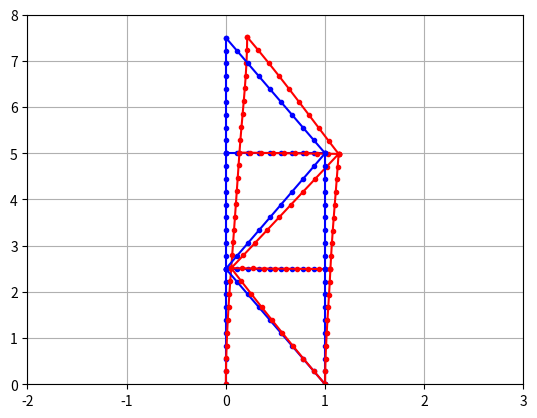

This figure's Python source:
"""
Created on Thu Jul 31 14:16:22 2025
 
@author: camsmith
"""
import numpy as np 
import matplotlib.pyplot as plt
 
def local_frame(E, A, L, I): #This matrix stays the same always
    stiff = (E * I) / L**3 #Sets the stiffness for the element
    beta = A * L**2 / I
    ke = stiff * np.array([
    [ beta,     0,       0,     -beta,     0,       0     ],
    [ 0,       12,     6*L,       0,     -12,     6*L    ],
    [ 0,      6*L,   4*L**2,      0,    -6*L,   2*L**2   ],
    [-beta,     0,       0,      beta,     0,       0     ],
    [ 0,     -12,    -6*L,        0,      12,    -6*L    ],
    [ 0,      6*L,   2*L**2,      0,    -6*L,   4*L**2   ]
])
    return ke
    
def upplambda(theta): #Uppercase lambda converts from local to global coord system
    c = np.cos(theta)
    s = np.sin(theta)
    lam = np.array([[c, s, 0], [-s, c, 0], [0, 0, 1]])
    upplambda = np.block([
        [lam,               np.zeros((3,3))],
        [np.zeros((3,3)),   lam]
    ])
    
    return upplambda
 
def global_frame(ke_local, upplambda):
    return upplambda.T @ ke_local @ upplambda #Returning the stiffness matrix in global coord
 
"""Element 1"""
E1, A1, L1, I1 = 200e9, 4.256e-3, 2.5, 6e-6 #Material Props
theta_deg1 = 90 #Angle roatated
theta_rad1 = np.radians(theta_deg1)
ke1 = local_frame(E1, A1, L1, I1)
khat1 = global_frame(ke1, upplambda(theta_rad1))
             #D#1  2  3  4  5  6
A1 = np.array([[0, 0, 0, 1, 0, 0], #q1
               [0, 0, 0, 0, 1, 0], #q2
               [0, 0, 0, 0, 0, 1], #q3
               [0, 0, 0, 0, 0, 0], #q4
               [0, 0, 0, 0, 0, 0], #q5
               [0, 0, 0, 0, 0, 0], #q6
               [0, 0, 0, 0, 0, 0], #q7
               [0, 0, 0, 0, 0, 0], #q8
               [0, 0, 0, 0, 0, 0], #q9
               [0, 0, 0, 0, 0, 0], #q10
               [0, 0, 0, 0, 0, 0], #q11
               [0, 0, 0, 0, 0, 0], #q12
               [0, 0, 0, 0, 0, 0], #q13
               [0, 0, 0, 0, 0, 0], #q14
               [0, 0, 0, 0, 0, 0]]) #q15
         
"""Element 2"""
E2, A2, L2, I2 = 200e9, 4.256e-3, 2.5, 6e-6 #Material Props
theta_deg2 = 90 #Angle roatated
theta_rad2 = np.radians(theta_deg2)
ke2 = local_frame(E2, A2, L2, I2)
khat2 = global_frame(ke2, upplambda(theta_rad2))
             #D#1  2  3  4  5  6
A2 = np.array([[1, 0, 0, 0, 0, 0], #q1
               [0, 1, 0, 0, 0, 0], #q2
               [0, 0, 1, 0, 0, 0], #q3
               [0, 0, 0, 1, 0, 0], #q4
               [0, 0, 0, 0, 1, 0], #q5
               [0, 0, 0, 0, 0, 1], #q6
               [0, 0, 0, 0, 0, 0], #q7
               [0, 0, 0, 0, 0, 0], #q8
               [0, 0, 0, 0, 0, 0], #q9
               [0, 0, 0, 0, 0, 0], #q10
               [0, 0, 0, 0, 0, 0], #q11
               [0, 0, 0, 0, 0, 0], #q12
               [0, 0, 0, 0, 0, 0], #q13
               [0, 0, 0, 0, 0, 0], #q14
               [0, 0, 0, 0, 0, 0]]) #q15
         
               
"""Element 3"""
E3, A3, L3, I3 = 200e9, 4.256e-3, 2.5, 6e-6 #Material Props
theta_deg3 = 90 #Angle roatated
theta_rad3 = np.radians(theta_deg3)
ke3 = local_frame(E3, A3, L3, I3)
khat3 = global_frame(ke3, upplambda(theta_rad3))
             #D#1  2  3  4  5  6
A3 = np.array([[0, 0, 0, 0, 0, 0], #q1
               [0, 0, 0, 0, 0, 0], #q2
               [0, 0, 0, 0, 0, 0], #q3
               [1, 0, 0, 0, 0, 0], #q4
               [0, 1, 0, 0, 0, 0], #q5
               [0, 0, 1, 0, 0, 0], #q6
               [0, 0, 0, 1, 0, 0], #q7
               [0, 0, 0, 0, 1, 0], #q8
               [0, 0, 0, 0, 0, 1], #q9
               [0, 0, 0, 0, 0, 0], #q10
               [0, 0, 0, 0, 0, 0], #q11
               [0, 0, 0, 0, 0, 0], #q12
               [0, 0, 0, 0, 0, 0], #q13
               [0, 0, 0, 0, 0, 0], #q14
               [0, 0, 0, 0, 0, 0]]) #q15
         
 
"""Element 4"""
E4, A4, L4, I4 = 200e9, 4.256e-3, 2.6925, 6e-6 #Material Props
theta_deg4 = -68.2 #Angle roatated
theta_rad4 = np.radians(theta_deg4)
ke4 = local_frame(E4, A4, L4, I4)
khat4 = global_frame(ke4, upplambda(theta_rad4))
             #D#1  2  3  4  5  6
A4 = np.array([[1, 0, 0, 0, 0, 0], #q1
               [0, 1, 0, 0, 0, 0], #q2
               [0, 0, 1, 0, 0, 0], #q3
               [0, 0, 0, 0, 0, 0], #q4
               [0, 0, 0, 0, 0, 0], #q5
               [0, 0, 0, 0, 0, 0], #q6
               [0, 0, 0, 0, 0, 0], #q7
               [0, 0, 0, 0, 0, 0], #q8
               [0, 0, 0, 0, 0, 0], #q9
               [0, 0, 0, 0, 0, 0], #q10
               [0, 0, 0, 0, 0, 0], #q11
               [0, 0, 0, 0, 0, 0], #q12
               [0, 0, 0, 0, 0, 0], #q13
               [0, 0, 0, 0, 0, 0], #q14
               [0, 0, 0, 0, 0, 0]]) #q15
         
 
"""Element 5"""
E5, A5, L5, I5 = 200e9, 4.256e-3, 1, 6e-6 #Material Props
theta_deg5 = 0 #Angle roatated
theta_rad5 = np.radians(theta_deg5)
ke5 = local_frame(E5, A5, L5, I5)
khat5 = global_frame(ke5, upplambda(theta_rad5))
             #D#1  2  3  4  5  6
A5 = np.array([[1, 0, 0, 0, 0, 0], #q1
               [0, 1, 0, 0, 0, 0], #q2
               [0, 0, 1, 0, 0, 0], #q3
               [0, 0, 0, 0, 0, 0], #q4
               [0, 0, 0, 0, 0, 0], #q5
               [0, 0, 0, 0, 0, 0], #q6
               [0, 0, 0, 0, 0, 0], #q7
               [0, 0, 0, 0, 0, 0], #q8
               [0, 0, 0, 0, 0, 0], #q9
               [0, 0, 0, 0, 0, 0], #q10
               [0, 0, 0, 0, 0, 0], #q11
               [0, 0, 0, 0, 0, 0], #q12
               [0, 0, 0, 1, 0, 0], #q13
               [0, 0, 0, 0, 1, 0], #q14
               [0, 0, 0, 0, 0, 1]]) #q15
         
 
"""Element 6"""
E6, A6, L6, I6 = 200e9, 4.256e-3, 2.6925, 6e-6 #Material Props
theta_deg6 = 68.2 #Angle roatated
theta_rad6 = np.radians(theta_deg6)
ke6 = local_frame(E6, A6, L6, I6)
khat6 = global_frame(ke6, upplambda(theta_rad6))
             #D#1  2  3  4  5  6
A6 = np.array([[1, 0, 0, 0, 0, 0], #q1
               [0, 1, 0, 0, 0, 0], #q2
               [0, 0, 1, 0, 0, 0], #q3
               [0, 0, 0, 0, 0, 0], #q4
               [0, 0, 0, 0, 0, 0], #q5
               [0, 0, 0, 0, 0, 0], #q6
               [0, 0, 0, 0, 0, 0], #q7
               [0, 0, 0, 0, 0, 0], #q8
               [0, 0, 0, 0, 0, 0], #q9
               [0, 0, 0, 1, 0, 0], #q10
               [0, 0, 0, 0, 1, 0], #q11
               [0, 0, 0, 0, 0, 1], #q12
               [0, 0, 0, 0, 0, 0], #q13
               [0, 0, 0, 0, 0, 0], #q14
               [0, 0, 0, 0, 0, 0]]) #q15
         
 
"""Element 7"""
E7, A7, L7, I7 = 200e9, 4.256e-3, 1, 6e-6 #Material Props
theta_deg7 = 0 #Angle roatated
theta_rad7 = np.radians(theta_deg7)
ke7 = local_frame(E7, A7, L7, I7)
khat7 = global_frame(ke7, upplambda(theta_rad7))
             #D#1  2  3  4  5  6
A7 = np.array([[0, 0, 0, 0, 0, 0], #q1
               [0, 0, 0, 0, 0, 0], #q2
               [0, 0, 0, 0, 0, 0], #q3
               [1, 0, 0, 0, 0, 0], #q4
               [0, 1, 0, 0, 0, 0], #q5
               [0, 0, 1, 0, 0, 0], #q6
               [0, 0, 0, 0, 0, 0], #q7
               [0, 0, 0, 0, 0, 0], #q8
               [0, 0, 0, 0, 0, 0], #q9
               [0, 0, 0, 1, 0, 0], #q10
               [0, 0, 0, 0, 1, 0], #q11
               [0, 0, 0, 0, 0, 1], #q12
               [0, 0, 0, 0, 0, 0], #q13
               [0, 0, 0, 0, 0, 0], #q14
               [0, 0, 0, 0, 0, 0]]) #q15
         
 
"""Element 8"""
E8, A8, L8, I8 = 200e9, 4.256e-3, 3, 6e-6 #Material Props
theta_deg8 = -68.2 #Angle roatated
theta_rad8 = np.radians(theta_deg8)
ke8 = local_frame(E8, A8, L8, I8)
khat8 = global_frame(ke8, upplambda(theta_rad8))
             #D#1  2  3  4  5  6
A8 = np.array([[0, 0, 0, 0, 0, 0], #q1
               [0, 0, 0, 0, 0, 0], #q2
               [0, 0, 0, 0, 0, 0], #q3
               [0, 0, 0, 0, 0, 0], #q4
               [0, 0, 0, 0, 0, 0], #q5
               [0, 0, 0, 0, 0, 0], #q6
               [1, 0, 0, 0, 0, 0], #q7
               [0, 1, 0, 0, 0, 0], #q8
               [0, 0, 1, 0, 0, 0], #q9
               [0, 0, 0, 1, 0, 0], #q10
               [0, 0, 0, 0, 1, 0], #q11
               [0, 0, 0, 0, 0, 1], #q12
               [0, 0, 0, 0, 0, 0], #q13
               [0, 0, 0, 0, 0, 0], #q14
               [0, 0, 0, 0, 0, 0]]) #q15
         
 
"""Element 9"""
E9, A9, L9, I9 = 200e9, 4.256e-3, 2.5, 6e-6 #Material Props
theta_deg9 = 90 #Angle roatated
theta_rad9 = np.radians(theta_deg9)
ke9 = local_frame(E9, A9, L9, I9)
khat9 = global_frame(ke9, upplambda(theta_rad9))
             #D#1  2  3  4  5  6
A9 = np.array([[0, 0, 0, 0, 0, 0], #q1
               [0, 0, 0, 0, 0, 0], #q2
               [0, 0, 0, 0, 0, 0], #q3
               [0, 0, 0, 0, 0, 0], #q4
               [0, 0, 0, 0, 0, 0], #q5
               [0, 0, 0, 0, 0, 0], #q6
               [0, 0, 0, 0, 0, 0], #q7
               [0, 0, 0, 0, 0, 0], #q8
               [0, 0, 0, 0, 0, 0], #q9
               [0, 0, 0, 0, 0, 0], #q10
               [0, 0, 0, 0, 0, 0], #q11
               [0, 0, 0, 0, 0, 0], #q12
               [0, 0, 0, 1, 0, 0], #q13
               [0, 0, 0, 0, 1, 0], #q14
               [0, 0, 0, 0, 0, 1]]) #q15
         
 
"""Element 10"""
E10, A10, L10, I10 = 200e9, 4.256e-3, 2.5, 6e-6 #Material Props
theta_deg10 = 90 #Angle roatated
theta_rad10 = np.radians(theta_deg10)
ke10 = local_frame(E10, A10, L10, I10)
khat10 = global_frame(ke10, upplambda(theta_rad10))
             #D#1  2  3  4  5  6
A10 = np.array([[0, 0, 0, 0, 0, 0], #q1
                [0, 0, 0, 0, 0, 0], #q2
                [0, 0, 0, 0, 0, 0], #q3
                [0, 0, 0, 0, 0, 0], #q4
                [0, 0, 0, 0, 0, 0], #q5
                [0, 0, 0, 0, 0, 0], #q6
                [0, 0, 0, 0, 0, 0], #q7
                [0, 0, 0, 0, 0, 0], #q8
                [0, 0, 0, 0, 0, 0], #q9
                [0, 0, 0, 1, 0, 0], #q10
                [0, 0, 0, 0, 1, 0], #q11
                [0, 0, 0, 0, 0, 1], #q12
                [1, 0, 0, 0, 0, 0], #q13
                [0, 1, 0, 0, 0, 0], #q14
                [0, 0, 1, 0, 0, 0]]) #q15
 
"""Indivdual KG Matrixs"""
KG1 = A1 @ khat1 @ A1.T
KG2 = A2 @ khat2 @ A2.T
KG3 = A3 @ khat3 @ A3.T
KG4 = A4 @ khat4 @ A4.T
KG5 = A5 @ khat5 @ A5.T
KG6 = A6 @ khat6 @ A6.T
KG7 = A7 @ khat7 @ A7.T
KG8 = A8 @ khat8 @ A8.T
KG9 = A9 @ khat9 @ A9.T
KG10 = A10 @ khat10 @ A10.T
 
"""Total"""
KG = KG1 + KG2 + KG3 + KG4 + KG5 + KG6 + KG7 + KG8 + KG9 + KG10
 
 
"""Q Loads"""
low = -4880
med = -6560
high = -9280
vhigh = -12000
maxwind = -2320.9462 * 8
load = maxwind
 
 
"""Uniform Distrubuted Load"""
Ludl1 = L3
wdl1 = load
thetaudl1 = theta_rad3
Audl1 = A3
 
f_udl1 = np.array([[0], 
                  [(wdl1*Ludl1)/2], 
                  [(wdl1*Ludl1**2)/12], 
                  [0], 
                  [(wdl1*Ludl1)/2], 
                  [(-wdl1*Ludl1**2)/12]])
 
F_udl1 = upplambda(thetaudl1).T @ f_udl1
Q_udl1 = Audl1 @ F_udl1
 
"""Uniform Distrubuted Load"""
Ludl = L2
wdl = load
thetaudl = theta_rad2
Audl = A2
 
f_udl = np.array([[0], 
                  [(wdl*Ludl)/2], 
                  [(wdl*Ludl**2)/12], 
                  [0], 
                  [(wdl*Ludl)/2], 
                  [(-wdl*Ludl**2)/12]])
 
F_udl = upplambda(thetaudl).T @ f_udl
Q_udl = Audl @ F_udl
 
"""Q loads from structure"""
Qtot = Q_udl + Q_udl1
q = np.linalg.solve(KG,  Qtot)
 
"""Forces"""
F1 = khat1 @ A1.T @ q
F2 = khat2 @ A2.T @ q
F3 = khat3 @ A3.T @ q
F4 = khat4 @ A4.T @ q
F5 = khat5 @ A5.T @ q
F6 = khat6 @ A6.T @ q
F7 = khat7 @ A7.T @ q
F8 = khat8 @ A8.T @ q
F9 = khat9 @ A9.T @ q
F10 = khat10 @ A10.T @ q
 
"""Deflections"""
d1 = upplambda(theta_rad1) @ A1.T @ q
d2 = upplambda(theta_rad2) @ A2.T @ q
d3 = upplambda(theta_rad3) @ A3.T @ q
d4 = upplambda(theta_rad4) @ A4.T @ q
d5 = upplambda(theta_rad5) @ A5.T @ q
d6 = upplambda(theta_rad6) @ A6.T @ q
d7 = upplambda(theta_rad7) @ A7.T @ q
d8 = upplambda(theta_rad8) @ A8.T @ q
d9 = upplambda(theta_rad9) @ A9.T @ q
d10 = upplambda(theta_rad10) @ A10.T @ q
 
"""Internal forces"""
f1 = ke1 @ d1
f2 = ke2 @ d2
f3 = ke3 @ d3
f4 = ke4 @ d4
f5 = ke5 @ d5
f6 = ke6 @ d6
f7 = ke7 @ d7
f8 = ke8 @ d8
f9 = ke9 @ d9
f10 = ke10 @ d10
 
"""Tricky plot"""
def plot_deflected_shape(node1XG, node1YG, node2XG, node2YG, d_e, Disp_mag, N_points, L, alpha):
    """plot full deflected shape"""
    x_e = np.linspace(0, L, N_points)
    
    """Axial shape functions"""
    psi1 = 1 - x_e / L
    psi2 = x_e / L
    
    """Tansverse shape functions"""
    N1 = 1 - (3*x_e**2)/L**2 + (2*x_e**3)/L**3
    N2 = x_e**3/L**2 - (2*x_e**2)/L + x_e
    N3 = (3*x_e**2)/L**2 - (2*x_e**3)/L**3
    N4 =x_e**3/L**2 - x_e**2/L
    
    """Displacements"""
    u_x = psi1*d_e[0,0] + psi2*d_e[3,0]
    v_x = N1*d_e[1,0] + N2*d_e[2,0] + N3*d_e[4,0] + N4*d_e[5,0]
    
    """Delfections"""
    Deflections_XG = u_x*np.cos(alpha) - v_x*np.sin(alpha)
    Deflections_YG = u_x*np.sin(alpha) + v_x*np.cos(alpha)
    
    """Undeflected baseline of elements"""
    Undeflected_baseline_XG = np.linspace(node1XG, node2XG, N_points)
    Undeflected_baseline_YG = np.linspace(node1YG, node2YG, N_points)  
    
    """Deflected position of all points within element"""
    Deflected_XG = Undeflected_baseline_XG + Disp_mag*Deflections_XG
    Deflected_YG = Undeflected_baseline_YG + Disp_mag*Deflections_YG
    
    """Plot"""
    plt.plot(Undeflected_baseline_XG, Undeflected_baseline_YG, 'b.-')
    plt.plot(Deflected_XG,Deflected_YG, 'r.-')
    
Disp_mag = 10
N_points = 10
 
element_1 = plot_deflected_shape(0, 0, 0, 2.5, d1, Disp_mag, N_points, L1, theta_rad1)
element_2 = plot_deflected_shape(0, 2.5, 0, 5, d2, Disp_mag, N_points, L2, theta_rad2)
element_3 = plot_deflected_shape(0, 5, 0, 7.5, d3, Disp_mag, N_points, L3, theta_rad3)
element_4 = plot_deflected_shape(0, 2.5, 1, 0, d4, Disp_mag, N_points, L4, theta_rad4)
element_5 = plot_deflected_shape(0, 2.5, 1, 2.5, d5, Disp_mag, N_points, L5, theta_rad5)
element_6 = plot_deflected_shape(0, 2.5, 1, 5, d6, Disp_mag, N_points, L6, theta_rad6)
element_7 = plot_deflected_shape(0, 5, 1, 5, d7, Disp_mag, N_points, L7, theta_rad7)
element_8 = plot_deflected_shape(0, 7.5, 1, 5, d8, Disp_mag, N_points, L8, theta_rad8)
element_9 = plot_deflected_shape(1, 0, 1, 2.5, d9, Disp_mag, N_points, L9, theta_rad9)
element_10 = plot_deflected_shape(1, 2.5, 1, 5, d10, Disp_mag, N_points, L10, theta_rad10)
 
plt.grid(True)
plt.xlim(-2, 3)      # extend x-axis to 3
plt.ylim(0, 8)      # set y-axis limit to fit your structure
plt.show()
 
 
 
"""Deflection at the tip"""
print("Deflection in y and x direction at the tip")
print(f"x = {float(q[9,0]) * 1e3:.3f} mm, y = {float(q[10,0]) * 1e3:.3f} mm\n")
 
 
"""Reaction forces"""
# Reactions for the unit-pressure run (p = 1 Pa)
R_right_unit = F1[0:3,0]                 # e1 i-end → right support [Rx,Ry,M]
R_left_unit  = F4[3:6,0] + F9[0:3,0]     # e4 j-end + e9 i-end → left support
 
print("Right support")
print(f"x = {R_right_unit[0]:.0f} N, y = {R_right_unit[1]:.0f} N, M = {R_right_unit[2]:.0f} Nm\n")
print("Left support")
print(f"x = {R_left_unit[0]:.0f} N, y = {R_left_unit[1]:.0f} N, M = {R_left_unit[2]:.0f} Nm\n")
 
 
print(f"The axial force of element 1: {float(abs(f1[0,0])):.3} N")
print(f"The axial force of element 2: {float(abs(f2[0,0])):.3} N")
print(f"The axial force of element 3: {float(abs(f3[0,0])):.3} N")
print(f"The axial force of element 4: {float(abs(f4[0,0])):.3} N")
print(f"The axial force of element 5: {float(abs(f5[0,0])):.3} N")
print(f"The axial force of element 6: {float(abs(f6[0,0])):.3} N")
print(f"The axial force of element 7: {float(abs(f7[0,0])):.3} N")
print(f"The axial force of element 8: {float(abs(f8[0,0])):.3} N")
print(f"The axial force of element 9: {float(abs(f9[0,0])):.3} N")
print(f"The axial force of element 10: {float(abs(f10[0,0])):.3} N\n")
 
 
"""Bending + Axial stress for element 1"""
c = 70e-3      # [m] distance to outer fibre
A = 4.256e-3   # [m^2] cross-sectional area
 
Me1 = max(abs(float(f1[2,0])), abs(float(f1[5,0])))
Be1 = (Me1 * c) / I1
Af1 = abs(float(f1[0,0])) / A
sigma_tot1 = (Be1 + Af1) / 1e6
 
print("The axial + bending stress for each element")
print(f"Element 1 combined stress: {sigma_tot1:.3f} MPa")
 
 
"""Bending + Axial stress for element 2"""
Me2 = max(abs(float(f2[2,0])), abs(float(f2[5,0])))
Be2 = (Me2 * c) / I2
Af2 = abs(float(f2[0,0])) / A
sigma_tot2 = (Be2 + Af2) / 1e6
print(f"Element 2 combined stress: {sigma_tot2:.3f} MPa")
 
 
"""Bending + Axial stress for element 3"""
Me3 = max(abs(float(f3[2,0])), abs(float(f3[5,0])))
Be3 = (Me3 * c) / I3
Af3 = abs(float(f3[0,0])) / A
sigma_tot3 = (Be3 + Af3) / 1e6
print(f"Element 3 combined stress: {sigma_tot3:.3f} MPa")
 
 
"""Bending + Axial stress for element 4"""
Me4 = max(abs(float(f4[2,0])), abs(float(f4[5,0])))
Be4 = (Me4 * c) / I4
Af4 = abs(float(f4[0,0])) / A
sigma_tot4 = (Be4 + Af4) / 1e6
print(f"Element 4 combined stress: {sigma_tot4:.3f} MPa")
 
 
"""Bending + Axial stress for element 5"""
Me5 = max(abs(float(f5[2,0])), abs(float(f5[5,0])))
Be5 = (Me5 * c) / I5
Af5 = abs(float(f5[0,0])) / A
sigma_tot5 = (Be5 + Af5) / 1e6
print(f"Element 5 combined stress: {sigma_tot5:.3f} MPa")
 
 
"""Bending + Axial stress for element 6"""
Me6 = max(abs(float(f6[2,0])), abs(float(f6[5,0])))
Be6 = (Me6 * c) / I6
Af6 = abs(float(f6[0,0])) / A
sigma_tot6 = (Be6 + Af6) / 1e6
print(f"Element 6 combined stress: {sigma_tot6:.3f} MPa")
 
 
"""Bending + Axial stress for element 7"""
Me7 = max(abs(float(f7[2,0])), abs(float(f7[5,0])))
Be7 = (Me7 * c) / I7
Af7 = abs(float(f7[0,0])) / A
sigma_tot7 = (Be7 + Af7) / 1e6
print(f"Element 7 combined stress: {sigma_tot7:.3f} MPa")
 
 
"""Bending + Axial stress for element 8"""
Me8 = max(abs(float(f8[2,0])), abs(float(f8[5,0])))
Be8 = (Me8 * c) / I8
Af8 = abs(float(f8[0,0])) / A
sigma_tot8 = (Be8 + Af8) / 1e6
print(f"Element 8 combined stress: {sigma_tot8:.3f} MPa")
 
 
"""Bending + Axial stress for element 9"""
Me9 = max(abs(float(f9[2,0])), abs(float(f9[5,0])))
Be9 = (Me9 * c) / I9
Af9 = abs(float(f9[0,0])) / A
sigma_tot9 = (Be9 + Af9) / 1e6
print(f"Element 9 combined stress: {sigma_tot9:.3f} MPa")
 
 
"""Bending + Axial stress for element 10"""
Me10 = max(abs(float(f10[2,0])), abs(float(f10[5,0])))
Be10 = (Me10 * c) / I10
Af10 = abs(float(f10[0,0])) / A
sigma_tot10 = (Be10 + Af10) / 1e6
print(f"Element 10 combined stress: {sigma_tot10:.3f} MPa\n")
 
 
"""Fos stuff"""
### The load has to be set to -8
FOS = 2.5
yeild = 350
max_allowed = yeild / FOS
p_max = max_allowed / sigma_tot1
wind_speed = np.sqrt(p_max / 0.6)
print("The maximum wind speed with a FOS = 2.5 is:")
print(f"{wind_speed:.2f}m/s")
 

 
 
 
    
